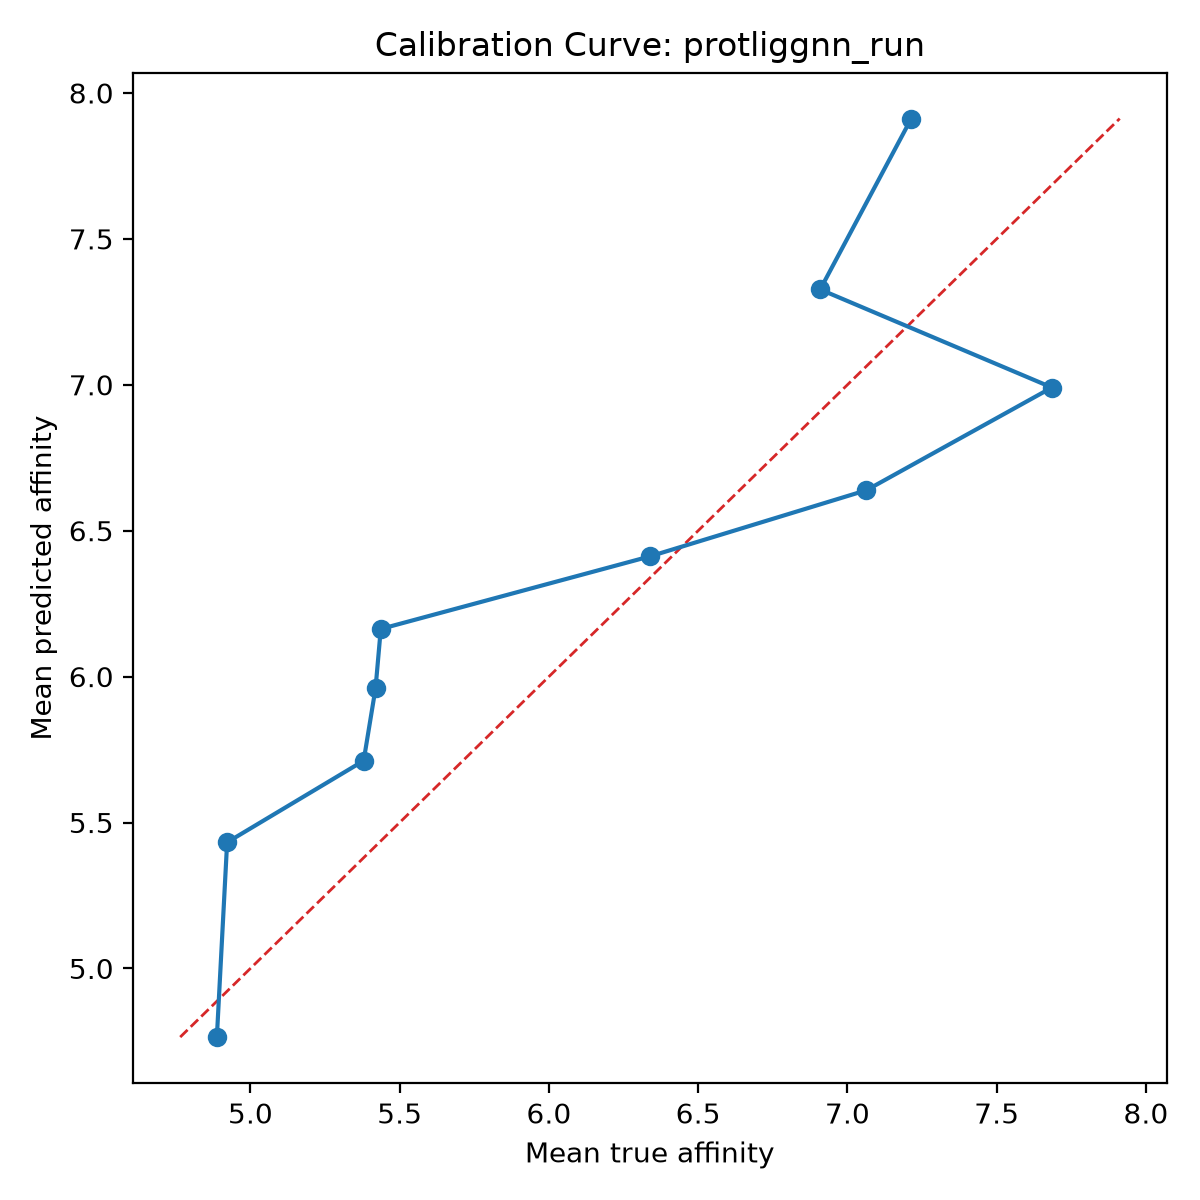

Values plotted in this chart, from the file beside it:
bin, count, mean_prediction, mean_true, calibration_error
1, 10, 4.765, 4.888, -0.1228
2, 10, 5.432, 4.922, 0.5101
3, 10, 5.712, 5.379, 0.3324
4, 10, 5.96, 5.419, 0.5407
5, 10, 6.163, 5.437, 0.7265
6, 10, 6.412, 6.338, 0.07366
7, 10, 6.639, 7.064, -0.425
8, 10, 6.991, 7.685, -0.6945
9, 10, 7.327, 6.909, 0.4179
10, 10, 7.912, 7.214, 0.6983
